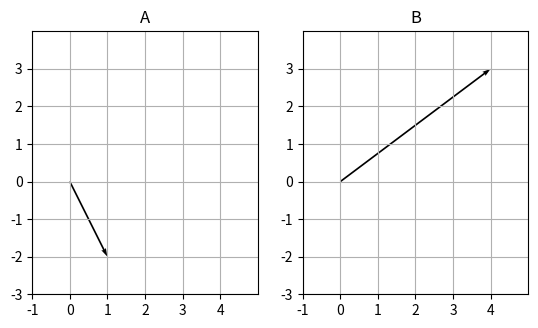

Reproduce this figure in Python.
import numpy as np
import matplotlib.pyplot as plt

#벡터 A와 B를 생성합니다.
A=np.array([1,-2])
B=np.array([4,3])

#1개의 행과 2개의 열을 가지는 서브플롯을 생성
f,ax=plt.subplots(1,2)
ax[0].title.set_text('A')
ax[1].title.set_text('B')

#각 서브플롯에 시작하여 (0,0)인 벡터를 그린다.
ax[0].quiver(0,0,A[0],A[1],angles='xy',scale_units='xy',scale=1)
ax[1].quiver(0,0,B[0],B[1],angles='xy',scale_units='xy',scale=1)

#서브플롯별로 그리드를 생성
start_x=-1
end_x=5
start_y=-3
end_y=4
for i in range(2):
    ax[i].axis([start_x,end_x,start_y,end_y])
    ax[i].set_xticks(range(start_x,end_x))
    ax[i].set_yticks(range(start_y,end_y))
    ax[i].grid(True)
    ax[i].set_aspect('equal',adjustable='box')
plt.show()
